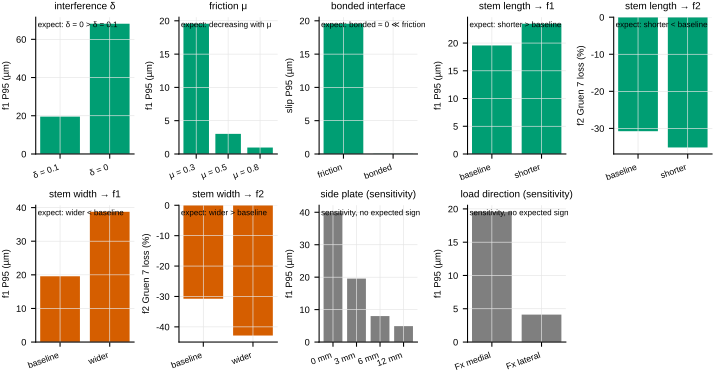

The file beside this chart, header and first rows:
check, quantity, variant, value, expected, ok
interference δ, f1 P95 (µm), δ = 0.1, 19.57, expect: δ = 0 > δ = 0.1, 1
interference δ, f1 P95 (µm), δ = 0, 68.17, expect: δ = 0 > δ = 0.1, 1
friction μ, f1 P95 (µm), μ = 0.3, 19.57, expect: decreasing with μ, 1
friction μ, f1 P95 (µm), μ = 0.5, 3.025, expect: decreasing with μ, 1
friction μ, f1 P95 (µm), μ = 0.8, 0.9646, expect: decreasing with μ, 1
bonded interface, slip P95 (µm), friction, 19.57, expect: bonded ≈ 0 ≪ friction, 1
bonded interface, slip P95 (µm), bonded, 0.03019, expect: bonded ≈ 0 ≪ friction, 1
stem length → f1, f1 P95 (µm), baseline, 19.57, expect: shorter > baseline, 1
stem length → f1, f1 P95 (µm), shorter, 23.49, expect: shorter > baseline, 1
stem length → f2, f2 Gruen 7 loss (%), baseline, -30.75, expect: shorter < baseline, 1
stem length → f2, f2 Gruen 7 loss (%), shorter, -35.14, expect: shorter < baseline, 1
stem width → f1, f1 P95 (µm), baseline, 19.57, expect: wider < baseline, 0
stem width → f1, f1 P95 (µm), wider, 38.76, expect: wider < baseline, 0
stem width → f2, f2 Gruen 7 loss (%), baseline, -30.75, expect: wider > baseline, 0
stem width → f2, f2 Gruen 7 loss (%), wider, -42.85, expect: wider > baseline, 0
side plate (sensitivity), f1 P95 (µm), 0 mm, 40.15, sensitivity, no expected sign, -1
side plate (sensitivity), f1 P95 (µm), 3 mm, 19.57, sensitivity, no expected sign, -1
side plate (sensitivity), f1 P95 (µm), 6 mm, 8.002, sensitivity, no expected sign, -1
side plate (sensitivity), f1 P95 (µm), 12 mm, 4.907, sensitivity, no expected sign, -1
load direction (sensitivity), f1 P95 (µm), Fx medial, 19.57, sensitivity, no expected sign, -1
load direction (sensitivity), f1 P95 (µm), Fx lateral, 4.124, sensitivity, no expected sign, -1
